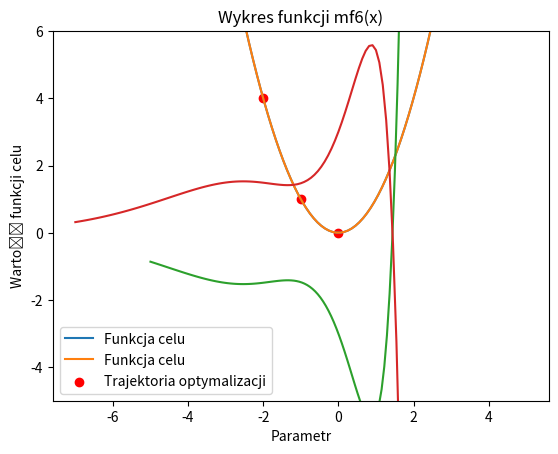
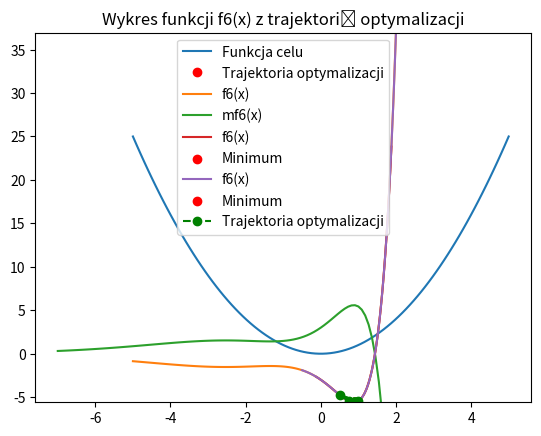

Write Python code to recreate these figures, in order.
# -*- coding: utf-8 -*-
"""Untitled3.ipynb

Automatically generated by Colaboratory.

Original file is located at
    https://colab.research.google.com/<link-removed>
"""

import matplotlib.pyplot as plt
import numpy as np

x = np.linspace(-5, 5, 100)
y = x**2

plt.plot(x, y, label='Funkcja celu')
plt.xlabel('Parametr')
plt.ylabel('Wartość funkcji celu')
plt.legend()
plt.show()

import matplotlib.pyplot as plt
import numpy as np

x = np.linspace(-5, 5, 100)
y = x**2

# Symulacja trajektorii optymalizacji
optimization_path = np.array([[-4, 16], [-3, 9], [-2, 4], [-1, 1], [0, 0]])

plt.plot(x, y, label='Funkcja celu')
plt.scatter(optimization_path[:, 0], optimization_path[:, 1], color='red', label='Trajektoria optymalizacji')
plt.xlabel('Parametr')
plt.ylabel('Wartość funkcji celu')
plt.legend()
plt.show()

import numpy as np

def bisection(df, lower, upper, tol):
    iteracja = 1
    while (upper - lower > 2 * tol):
        print("iteracja nr: {}, a= {}, b= {}".format(iteracja, lower, upper))
        m = (lower + upper) / 2
        df_m = df(m)

        while df_m == 0:
            m = (lower + upper) / 2 + np.random.uniform(-tol, tol)
            df_m = df(m)

        if df_m < 0:
            lower = m
        else:
            upper = m

        iteracja += 1

    print("iteracja nr: {}, a= {}, b= {}".format(iteracja, lower, upper))
    return (upper + lower) / 2

import numpy as np
import matplotlib.pyplot as plt

# Definicja funkcji
def f6(x):
    return (x**3 - 3) * np.exp(x)

def mf6(x):
    return -(x**3 - 3) * np.exp(x)

def df6(x):
    return np.exp(x) * (x**3 + 3*x**2 - 3)

def mdf6(x):
    return -np.exp(x) * (x**3 + 3*x**2 - 3)

# Implementacja metody bisekcji
def bisection(df, lower, upper, tol):
    iteracja = 1
    while (upper - lower > 2 * tol):
        print("iteracja nr: {}, a= {}, b= {}".format(iteracja, lower, upper))
        m = (lower + upper) / 2
        df_m = df(m)

        while df_m == 0:
            m = (lower + upper) / 2 + np.random.uniform(-tol, tol)
            df_m = df(m)

        if df_m < 0:
            lower = m
        else:
            upper = m

        iteracja += 1

    print("iteracja nr: {}, a= {}, b= {}".format(iteracja, lower, upper))
    return (upper + lower) / 2

# Wykresy funkcji
x_vals = np.linspace(-5, 2, 100)
plt.plot(x_vals, f6(x_vals), label='f6(x)')
plt.ylim(-6, 5)
plt.title('Wykres funkcji f6(x)')
plt.show()

x_vals_mf6 = np.linspace(-7, 2, 100)
plt.plot(x_vals_mf6, mf6(x_vals_mf6), label='mf6(x)')
plt.ylim(-5, 6)
plt.title('Wykres funkcji mf6(x)')
plt.show()

# Wywołanie metody bisekcji dla df6 i mdf6
bisection_result_df6 = bisection(df6, 0, 2, 0.001)
print("Wynik dla df6:", bisection_result_df6)

bisection_result_mdf6 = bisection(mdf6, -2.5, 0, 0.001)
print("Wynik dla mdf6:", bisection_result_mdf6)

import numpy as np

def bisection(df, lower, upper, tol):
    iteracja = 1
    while (upper - lower > 2 * tol):
        print("iteracja nr: {}, a= {}, b= {}".format(iteracja, lower, upper))
        m = (lower + upper) / 2
        df_m = df(m)

        while df_m == 0:
            m = (lower + upper) / 2 + np.random.uniform(-tol, tol)
            df_m = df(m)

        if df_m < 0:
            lower = m
        else:
            upper = m

        iteracja += 1

    print("iteracja nr: {}, a= {}, b= {}".format(iteracja, lower, upper))
    return (upper + lower) / 2

import matplotlib.pyplot as plt
import numpy as np
from matplotlib.animation import FuncAnimation

x = np.linspace(-5, 5, 100)
y = x**2

fig, ax = plt.subplots()
line, = ax.plot(x, y, label='Funkcja celu')
points, = ax.plot([], [], 'ro', label='Trajektoria optymalizacji')

def update(frame):
    points.set_data(optimization_path[:frame, 0], optimization_path[:frame, 1])
    return points,

ani = FuncAnimation(fig, update, frames=len(optimization_path), blit=True)
plt.legend()
plt.show()





import numpy as np
import matplotlib.pyplot as plt
def f6(x):
    return (x**3 - 3) * np.exp(x)
def mf6(x):
    return -(x**3 - 3) * np.exp(x)
def df6(x):
    return np.exp(x) * (x**3 + 3*x**2 - 3)
def mdf6(x):
    return -np.exp(x) * (x**3 + 3*x**2 - 3)
# Implementacja metody bisekcji
def bisection(df, lower, upper, tol):
    iteracja = 1
    while (upper - lower > 2 * tol):
        print("iteracja nr: {}, a= {}, b= {}".format(iteracja, lower, upper))
        m = (lower + upper) / 2
        df_m = df(m)
        while df_m == 0:
            m = (lower + upper) / 2 + np.random.uniform(-tol, tol)
            df_m = df(m)
        if df_m < 0:
            lower = m
        else:
            upper = m
        iteracja += 1
    print("iteracja nr: {}, a= {}, b= {}".format(iteracja, lower, upper))
    return (upper + lower) / 2
# Wykresy funkcji
x_vals = np.linspace(-5, 2, 100)
plt.plot(x_vals, f6(x_vals), label='f6(x)')
plt.ylim(-6, 5)
plt.title('Wykres funkcji f6(x)')
plt.show()
x_vals_mf6 = np.linspace(-7, 2, 100)
plt.plot(x_vals_mf6, mf6(x_vals_mf6), label='mf6(x)')
plt.ylim(-5, 6)
plt.title('Wykres funkcji mf6(x)')
plt.show()
# Wywołanie metody bisekcji dla df6 i mdf6
bisection_result_df6 = bisection(df6, 0, 2, 0.001)
print("Wynik dla df6:", bisection_result_df6)
bisection_result_mdf6 = bisection(mdf6, -2.5, 0, 0.001)
print("Wynik dla mdf6:", bisection_result_mdf6)



import numpy as np
import matplotlib.pyplot as plt

# Definicja funkcji
def f6(x):
    return (x**3 - 3) * np.exp(x)

def df6(x):
    return np.exp(x) * (x**3 + 3*x**2 - 3)

# Implementacja metody bisekcji z dodatkowym rysowaniem kropki w miejscu minimum
def bisection_with_plot(df, lower, upper, tol):
    iteracja = 1
    while (upper - lower > 2 * tol):
        m = (lower + upper) / 2
        df_m = df(m)

        while df_m == 0:
            m = (lower + upper) / 2 + np.random.uniform(-tol, tol)
            df_m = df(m)

        if df_m < 0:
            lower = m
        else:
            upper = m

        iteracja += 1

    minimum_x = (upper + lower) / 2
    print("Znalezione minimum dla df6:", minimum_x)

    # Rysowanie wykresu z czerwoną kropką w miejscu minimum
    x_vals = np.linspace(lower - 1, upper + 1, 100)
    plt.plot(x_vals, f6(x_vals), label='f6(x)')
    plt.scatter(minimum_x, f6(minimum_x), color='red', label='Minimum')
    plt.ylim(min(f6(x_vals)), max(f6(x_vals)))
    plt.title('Wykres funkcji f6(x) z zaznaczonym minimum')
    plt.legend()
    plt.show()

    return minimum_x

# Wywołanie metody bisekcji z rysowaniem
bisection_result_df6 = bisection_with_plot(df6, -1, 3, 0.0001)

import numpy as np
import matplotlib.pyplot as plt

# Definicja funkcji
def f6(x):
    return (x**3 - 3) * np.exp(x)

def df6(x):
    return np.exp(x) * (x**3 + 3*x**2 - 3)

# Implementacja metody bisekcji z dodatkowym rysowaniem trajektorii i minimum
def bisection_with_plot(df, lower, upper, tol):
    iteracja = 1
    trajectory = []  # Lista przechowująca punkty trajektorii optymalizacji

    while (upper - lower > 2 * tol):
        m = (lower + upper) / 2
        df_m = df(m)

        while df_m == 0:
            m = (lower + upper) / 2 + np.random.uniform(-tol, tol)
            df_m = df(m)

        if df_m < 0:
            lower = m
        else:
            upper = m

        trajectory.append((m, f6(m)))  # Dodanie punktu do trajektorii optymalizacji
        iteracja += 1

    minimum_x = (upper + lower) / 2
    print("Znalezione minimum dla df6:", minimum_x)

    # Rysowanie wykresu z trajektorią i czerwoną kropką w miejscu minimum
    x_vals = np.linspace(min(trajectory)[0] - 1, max(trajectory)[0] + 1, 100)
    plt.plot(x_vals, f6(x_vals), label='f6(x)')
    plt.scatter(minimum_x, f6(minimum_x), color='red', label='Minimum')

    # Rysowanie trajektorii optymalizacji
    trajectory = np.array(trajectory)
    plt.plot(trajectory[:, 0], trajectory[:, 1], color='green', marker='o', linestyle='dashed', label='Trajektoria optymalizacji')

    plt.ylim(min(f6(x_vals)), max(f6(x_vals)))
    plt.title('Wykres funkcji f6(x) z trajektorią optymalizacji')
    plt.legend()
    plt.show()

    return minimum_x

# Wywołanie metody bisekcji z rysowaniem
bisection_result_df6 = bisection_with_plot(df6, 0, 2, 0.001)
